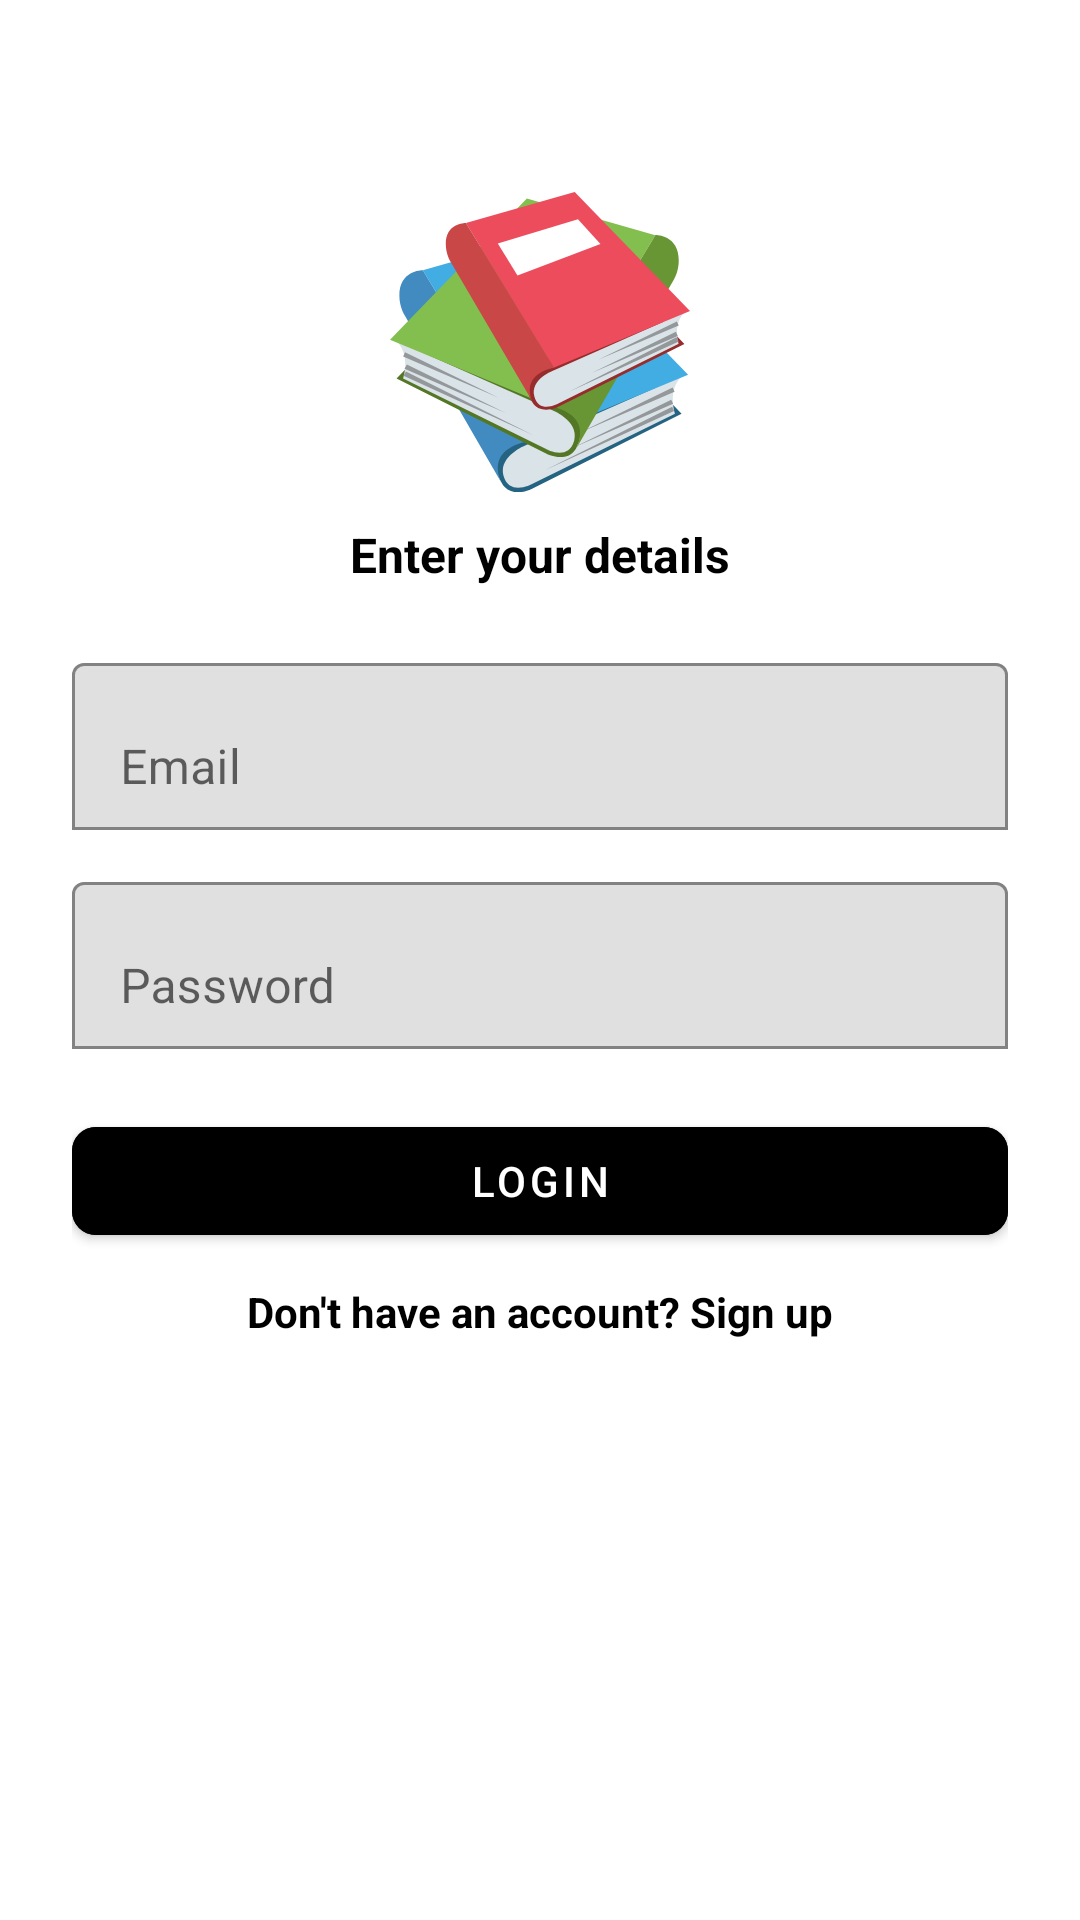

Produce the Android XML layout that renders to this screen, including the resource entries it uses.
<!-- AndroidManifest.xml: application theme Theme.IBookProject -->
<!-- res/layout/fragment_login.xml -->
<?xml version="1.0" encoding="utf-8"?>
<layout xmlns:android="http://schemas.android.com/apk/res/android"
    xmlns:app="http://schemas.android.com/apk/res-auto"
    xmlns:tools="http://schemas.android.com/tools"
    tools:context=".ui.auth.LoginFragment">

    <data></data>

    <androidx.constraintlayout.widget.ConstraintLayout
        android:layout_width="match_parent"
        android:layout_height="match_parent"
        android:padding="24dp"
        android:background="@color/light_gray">

        
        <ImageView
            android:id="@+id/logoImage"
            android:layout_width="100dp"
            android:layout_height="100dp"
            android:src="@drawable/ic_book_logo"
            android:contentDescription="Book Logo"
            app:layout_constraintTop_toTopOf="parent"
            app:layout_constraintStart_toStartOf="parent"
            app:layout_constraintEnd_toEndOf="parent"
            android:layout_marginTop="40dp"/>

        
        <TextView
            android:id="@+id/enterDetailsText"
            android:layout_width="wrap_content"
            android:layout_height="wrap_content"
            android:text="Enter your details"
            android:textSize="16sp"
            android:textColor="@color/black"
            android:textStyle="bold"
            app:layout_constraintTop_toBottomOf="@id/logoImage"
            app:layout_constraintStart_toStartOf="parent"
            app:layout_constraintEnd_toEndOf="parent"
            android:layout_marginTop="10dp"/>

        
        <com.google.android.material.textfield.TextInputLayout
            android:id="@+id/emailInputLayout"
            android:layout_width="0dp"
            android:layout_height="wrap_content"
            app:boxStrokeColor="@color/black"
            app:boxBackgroundMode="outline"
            app:layout_constraintTop_toBottomOf="@id/enterDetailsText"
            app:layout_constraintStart_toStartOf="parent"
            app:layout_constraintEnd_toEndOf="parent"
            android:layout_marginTop="20dp">

            <com.google.android.material.textfield.TextInputEditText
                android:id="@+id/emailInput"
                android:layout_width="match_parent"
                android:layout_height="wrap_content"
                android:hint="Email"
                android:inputType="textEmailAddress"/>
        </com.google.android.material.textfield.TextInputLayout>

        
        <com.google.android.material.textfield.TextInputLayout
            android:id="@+id/passwordInputLayout"
            android:layout_width="0dp"
            android:layout_height="wrap_content"
            app:boxStrokeColor="@color/black"
            app:boxBackgroundMode="outline"
            app:layout_constraintTop_toBottomOf="@id/emailInputLayout"
            app:layout_constraintStart_toStartOf="parent"
            app:layout_constraintEnd_toEndOf="parent"
            android:layout_marginTop="12dp">

            <com.google.android.material.textfield.TextInputEditText
                android:id="@+id/passwordInput"
                android:layout_width="match_parent"
                android:layout_height="wrap_content"
                android:hint="Password"
                android:inputType="textPassword"/>
        </com.google.android.material.textfield.TextInputLayout>

        
        <com.google.android.material.button.MaterialButton
            android:id="@+id/loginButton"
            android:layout_width="0dp"
            android:layout_height="wrap_content"
            android:text="Login"
            android:backgroundTint="@color/black"
            android:textColor="@color/white"
            app:cornerRadius="8dp"
            app:layout_constraintTop_toBottomOf="@id/passwordInputLayout"
            app:layout_constraintStart_toStartOf="parent"
            app:layout_constraintEnd_toEndOf="parent"
            android:layout_marginTop="20dp"/>

        
        <TextView
            android:id="@+id/goToRegisterText"
            android:layout_width="wrap_content"
            android:layout_height="wrap_content"
            android:text="Don't have an account? Sign up"
            android:textSize="14sp"
            android:textColor="@color/black"
            android:textStyle="bold"
            app:layout_constraintTop_toBottomOf="@id/loginButton"
            app:layout_constraintStart_toStartOf="parent"
            app:layout_constraintEnd_toEndOf="parent"
            android:layout_marginTop="10dp"/>

    </androidx.constraintlayout.widget.ConstraintLayout>
</layout>
<!-- resources referenced by this layout -->
<resources>
  <!-- drawable ic_book_logo: vector/xml drawable (drawable, 2604 chars, omitted) -->
  <style name="Theme.IBookProject" parent="Theme.MaterialComponents.DayNight.DarkActionBar">
          <item name="colorPrimary">@color/purple_500</item>
          <item name="colorPrimaryVariant">@color/purple_700</item>
          <item name="colorOnPrimary">@color/white</item>
          <item name="colorSecondary">@color/teal_200</item>
          <item name="colorSecondaryVariant">@color/teal_700</item>
          <item name="colorOnSecondary">@color/black</item>
          <item name="android:statusBarColor">@color/purple_700</item>
      </style>
  <!-- not gathered from this repository: default colours our renderer supplied (Android Studio template values) -->
  <color name="purple_500">#FF6200EE</color>
  <color name="purple_700">#FF3700B3</color>
  <color name="teal_200">#FF03DAC5</color>
  <color name="teal_700">#FF018786</color>
  <color name="black">#FF000000</color>
  <color name="white">#FFFFFFFF</color>
</resources>
